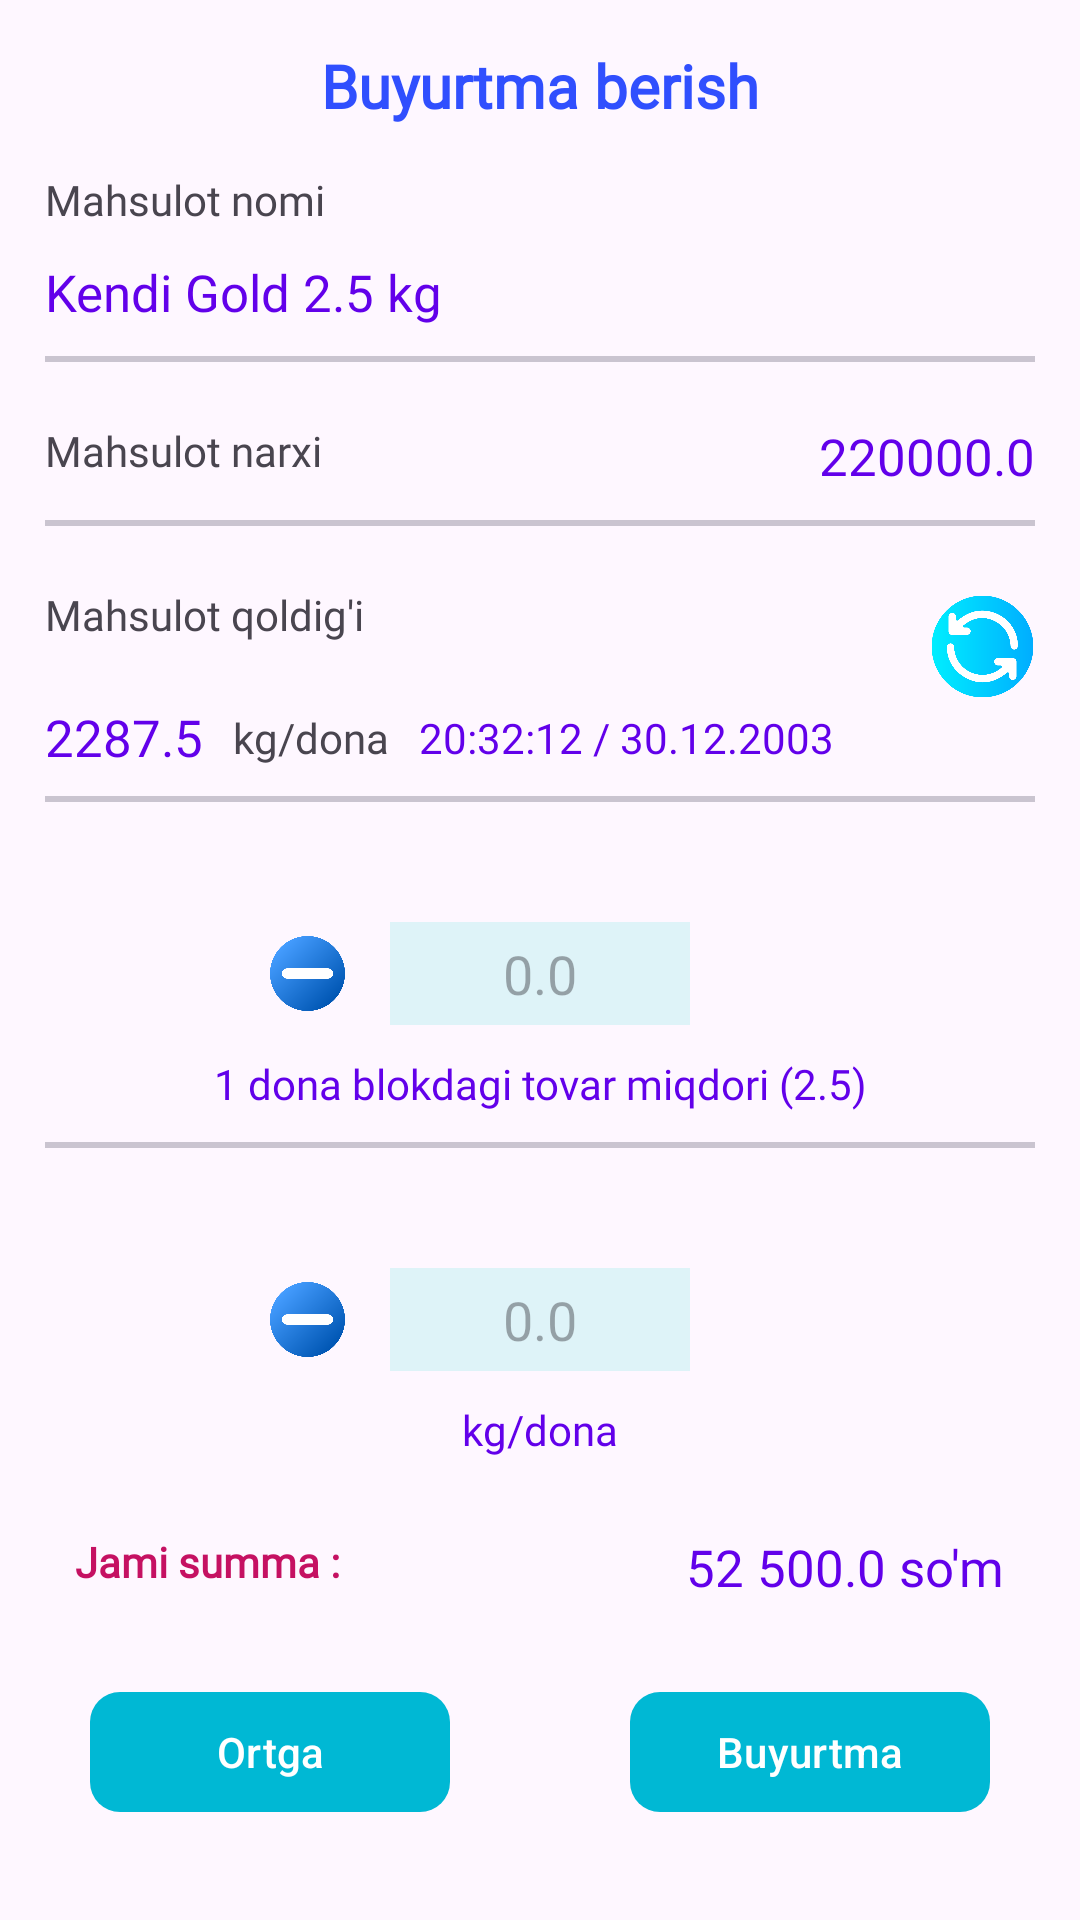

Write the Android layout XML for this screen, with the resource values it uses.
<!-- AndroidManifest.xml: application theme Theme.Saxovat -->
<!-- res/layout/dialog_order.xml -->
<?xml version="1.0" encoding="utf-8"?>
<androidx.constraintlayout.widget.ConstraintLayout xmlns:android="http://schemas.android.com/apk/res/android"
    android:layout_width="match_parent"
    android:layout_height="match_parent"
    xmlns:app="http://schemas.android.com/apk/res-auto">

    <TextView
        android:id="@+id/textView"
        android:layout_width="wrap_content"
        android:layout_height="wrap_content"
        android:layout_marginTop="15dp"
        android:fontFamily="@font/belgrano"
        android:text="Buyurtma berish"
        android:textColor="#304FFE"
        android:textSize="20sp"
        android:textStyle="bold"
        app:layout_constraintEnd_toEndOf="parent"
        app:layout_constraintStart_toStartOf="parent"
        app:layout_constraintTop_toTopOf="parent" />

    <TextView
        android:id="@+id/textView2"
        android:layout_width="wrap_content"
        android:layout_height="wrap_content"
        android:layout_margin="15dp"
        android:fontFamily="@font/belgrano"
        android:text="Mahsulot nomi"
        app:layout_constraintStart_toStartOf="parent"
        app:layout_constraintTop_toBottomOf="@+id/textView" />

    <TextView
        android:id="@+id/dialog_item_name"
        android:layout_width="wrap_content"
        android:layout_height="wrap_content"
        android:fontFamily="@font/belgrano"
        android:text="Kendi Gold 2.5 kg"
        android:textSize="17sp"
        android:textColor="#6200EA"
        android:layout_marginStart="15dp"
        android:layout_marginTop="10dp"
        app:layout_constraintStart_toStartOf="parent"
        app:layout_constraintTop_toBottomOf="@+id/textView2" />
    <com.google.android.material.divider.MaterialDivider
        android:id="@+id/divider_1"
        android:layout_width="match_parent"
        android:layout_height="2dp"
        app:layout_constraintTop_toBottomOf="@+id/dialog_item_name"
        android:layout_marginHorizontal="15dp"
        android:layout_marginTop="10dp"/>

    <TextView
        android:layout_width="wrap_content"
        android:layout_height="wrap_content"
        android:layout_marginStart="15dp"
        android:layout_marginTop="20dp"
        android:fontFamily="@font/belgrano"
        android:text="Mahsulot narxi"
        app:layout_constraintTop_toBottomOf="@+id/divider_1"
        app:layout_constraintStart_toStartOf="parent"/>

    <TextView
        android:id="@+id/dialog_item_narxi"
        android:layout_width="wrap_content"
        android:layout_height="wrap_content"
        android:layout_marginEnd="15dp"
        android:layout_marginTop="20dp"
        android:fontFamily="@font/belgrano"
        android:text="220000.0"
        android:textSize="17sp"
        android:textColor="#6200EA"
        app:layout_constraintTop_toBottomOf="@+id/divider_1"
        app:layout_constraintEnd_toEndOf="parent"/>
    <com.google.android.material.divider.MaterialDivider
        android:id="@+id/divider_2"
        android:layout_width="match_parent"
        android:layout_height="2dp"
        app:layout_constraintTop_toBottomOf="@+id/dialog_item_narxi"
        android:layout_marginHorizontal="15dp"
        android:layout_marginTop="10dp"/>

    <TextView
        android:id="@+id/tht"
        android:layout_width="wrap_content"
        android:layout_height="wrap_content"
        android:layout_marginStart="15dp"
        android:layout_marginTop="20dp"
        android:fontFamily="@font/belgrano"
        android:text="Mahsulot qoldig'i"
        app:layout_constraintTop_toBottomOf="@+id/divider_2"
        app:layout_constraintStart_toStartOf="parent"/>

    <TextView
        android:id="@+id/qoldiq"
        android:layout_width="wrap_content"
        android:layout_height="wrap_content"
        android:layout_marginStart="15dp"
        android:layout_marginTop="20dp"
        android:fontFamily="@font/belgrano"
        android:text="2287.5"
        android:textColor="#6200EA"
        android:textSize="17sp"
        app:layout_constraintStart_toStartOf="parent"
        app:layout_constraintTop_toBottomOf="@+id/tht" />

    <TextView
        android:id="@+id/tht_kg_dona"
        android:layout_width="wrap_content"
        android:layout_height="wrap_content"
        android:fontFamily="@font/belgrano"
        android:text="kg/dona"
        android:layout_marginStart="10dp"
        app:layout_constraintBottom_toBottomOf="@+id/qoldiq"
        app:layout_constraintStart_toEndOf="@+id/qoldiq"
        app:layout_constraintTop_toTopOf="@+id/qoldiq" />

    <TextView
        android:id="@+id/sana_vaqt"
        android:layout_width="wrap_content"
        android:layout_height="wrap_content"
        android:layout_marginStart="10dp"
        android:fontFamily="@font/belgrano"
        android:text="20:32:12 / 30.12.2003"
        android:textColor="#6200EA"
        app:layout_constraintBottom_toBottomOf="@+id/tht_kg_dona"
        app:layout_constraintStart_toEndOf="@+id/tht_kg_dona"
        app:layout_constraintTop_toTopOf="@+id/tht_kg_dona" />

    <ImageView
        android:id="@+id/img_refresh"
        android:layout_width="35dp"
        android:layout_height="35dp"
        android:src="@drawable/arrows_"
        android:layout_marginEnd="15dp"
        android:elevation="20dp"
        app:layout_constraintBottom_toBottomOf="@+id/sana_vaqt"
        app:layout_constraintEnd_toEndOf="parent"
        app:layout_constraintTop_toBottomOf="@+id/divider_2" />

    <com.google.android.material.divider.MaterialDivider
        android:id="@+id/divider_3"
        android:layout_width="match_parent"
        android:layout_height="2dp"
        app:layout_constraintTop_toBottomOf="@+id/tht_kg_dona"
        android:layout_marginHorizontal="15dp"
        android:layout_marginTop="10dp"/>

    <EditText
        android:id="@+id/editText1"
        android:layout_width="100dp"
        android:layout_height="wrap_content"
        android:layout_marginTop="40dp"
        android:background="#FFDEF3F8"
        android:maxLength="6"
        android:gravity="center"
        android:paddingVertical="5dp"
        android:hint="0.0"
        app:layout_constraintEnd_toEndOf="parent"
        app:layout_constraintStart_toStartOf="parent"
        app:layout_constraintTop_toBottomOf="@+id/divider_3" />

    <ImageView
        android:id="@+id/dialog_minus"
        android:layout_width="25dp"
        android:layout_height="25dp"
        android:src="@drawable/minus"
        android:elevation="20dp"
        android:layout_marginEnd="15dp"
        app:layout_constraintBottom_toBottomOf="@+id/editText1"
        app:layout_constraintEnd_toStartOf="@+id/editText1"
        app:layout_constraintTop_toTopOf="@+id/editText1" />
        <ImageView
        android:id="@+id/dialog_plus"
        android:layout_width="25dp"
        android:layout_height="25dp"
        android:src="@drawable/plus"
            android:elevation="20dp"

            android:layout_marginStart="15dp"
        app:layout_constraintBottom_toBottomOf="@+id/editText1"
            app:layout_constraintStart_toEndOf="@+id/editText1"
        app:layout_constraintTop_toTopOf="@+id/editText1" />

    <TextView
        android:id="@+id/tht_dona"
        android:layout_width="wrap_content"
        android:layout_height="wrap_content"
        android:fontFamily="@font/belgrano"
        android:text="1 dona blokdagi tovar miqdori (2.5)"
        android:textColor="#6200EA"
        android:layout_marginTop="10dp"
        app:layout_constraintEnd_toEndOf="@+id/editText1"
        app:layout_constraintStart_toStartOf="@+id/editText1"
        app:layout_constraintTop_toBottomOf="@+id/editText1" />

    <com.google.android.material.divider.MaterialDivider
        android:id="@+id/divider_4"
        android:layout_width="match_parent"
        android:layout_height="2dp"
        app:layout_constraintTop_toBottomOf="@+id/tht_dona"
        android:layout_marginHorizontal="15dp"
        android:layout_marginTop="10dp"/>

    <EditText
        android:id="@+id/editText2"
        android:layout_width="100dp"
        android:layout_height="wrap_content"
        android:layout_marginTop="40dp"
        android:background="#FFDEF3F8"
        android:gravity="center"
        android:paddingVertical="5dp"
        android:maxLength="6"
        android:hint="0.0"
    app:layout_constraintEnd_toEndOf="parent"
        app:layout_constraintStart_toStartOf="parent"
        app:layout_constraintTop_toBottomOf="@+id/divider_4" />

    <ImageView
        android:id="@+id/dialog_minus2"
        android:layout_width="25dp"
        android:layout_height="25dp"
        android:src="@drawable/minus"
        android:elevation="20dp"

        android:layout_marginEnd="15dp"
        app:layout_constraintBottom_toBottomOf="@+id/editText2"
        app:layout_constraintEnd_toStartOf="@+id/editText2"
        app:layout_constraintTop_toTopOf="@+id/editText2" />
    <ImageView
        android:id="@+id/dialog_plus2"
        android:layout_width="25dp"
        android:layout_height="25dp"
        android:src="@drawable/plus"
        android:layout_marginStart="15dp"
        app:layout_constraintBottom_toBottomOf="@+id/editText2"
        app:layout_constraintStart_toEndOf="@+id/editText2"
        app:layout_constraintTop_toTopOf="@+id/editText2" />

    <TextView
        android:id="@+id/tht_kg"
        android:layout_width="wrap_content"
        android:layout_height="wrap_content"
        android:fontFamily="@font/belgrano"
        android:text="kg/dona"
        android:elevation="20dp"
        android:textColor="#6200EA"
        android:layout_marginTop="10dp"
        app:layout_constraintEnd_toEndOf="@+id/editText2"
        app:layout_constraintStart_toStartOf="@+id/editText2"
        app:layout_constraintTop_toBottomOf="@+id/editText2" />

    <TextView
        android:id="@+id/textView5"
        android:layout_width="wrap_content"
        android:layout_height="wrap_content"
        android:layout_margin="25dp"
        android:fontFamily="@font/belgrano"
        android:textStyle="bold"
        android:text="Jami summa :"
        android:textColor="#C51162"
        app:layout_constraintStart_toStartOf="parent"
        app:layout_constraintTop_toBottomOf="@+id/tht_kg" />

  <TextView
      android:id="@+id/tht_summa"
        android:layout_width="wrap_content"
        android:layout_height="wrap_content"
        android:fontFamily="@font/belgrano"
        android:text="52 500.0 so'm"
      android:textSize="17sp"
        android:textColor="#6200EA"
        android:layout_margin="25dp"
        app:layout_constraintEnd_toEndOf="parent"
        app:layout_constraintTop_toBottomOf="@+id/tht_kg" />

    <com.google.android.material.button.MaterialButton
        android:id="@+id/btn_ortga"
        android:layout_width="120dp"
        android:layout_height="wrap_content"
        android:layout_margin="30dp"
        app:cornerRadius="10dp"
        android:text="Ortga"
        app:elevation="20dp"
        app:layout_constraintStart_toStartOf="parent"
        app:layout_constraintTop_toBottomOf="@+id/textView5" />


    <com.google.android.material.button.MaterialButton
        android:id="@+id/btn_buyurtma"
        android:layout_width="120dp"
        android:layout_height="wrap_content"
        android:layout_margin="30dp"
        android:text="Buyurtma"
        app:cornerRadius="10dp"
        app:elevation="20dp"
        app:layout_constraintEnd_toEndOf="parent"
        app:layout_constraintTop_toBottomOf="@+id/textView5" />

    <Space
        android:layout_width="match_parent"
        android:layout_height="?actionBarSize"
        android:layout_marginTop="5dp"
        app:layout_constraintStart_toStartOf="parent"
        app:layout_constraintTop_toBottomOf="@+id/btn_buyurtma" />




</androidx.constraintlayout.widget.ConstraintLayout>
<!-- resources referenced by this layout -->
<resources>
  <!-- drawable arrows_: png bitmap (drawable, 24266 bytes) -->
  <!-- drawable minus: png bitmap (drawable, 27698 bytes) -->
  <style name="Theme.Saxovat" parent="Base.Theme.Saxovat" />
  <style name="Base.Theme.Saxovat" parent="Theme.Material3.DayNight.NoActionBar">
          
          
          
          
  
          <item name="colorPrimary">#00B8D4</item>
      </style>
</resources>
